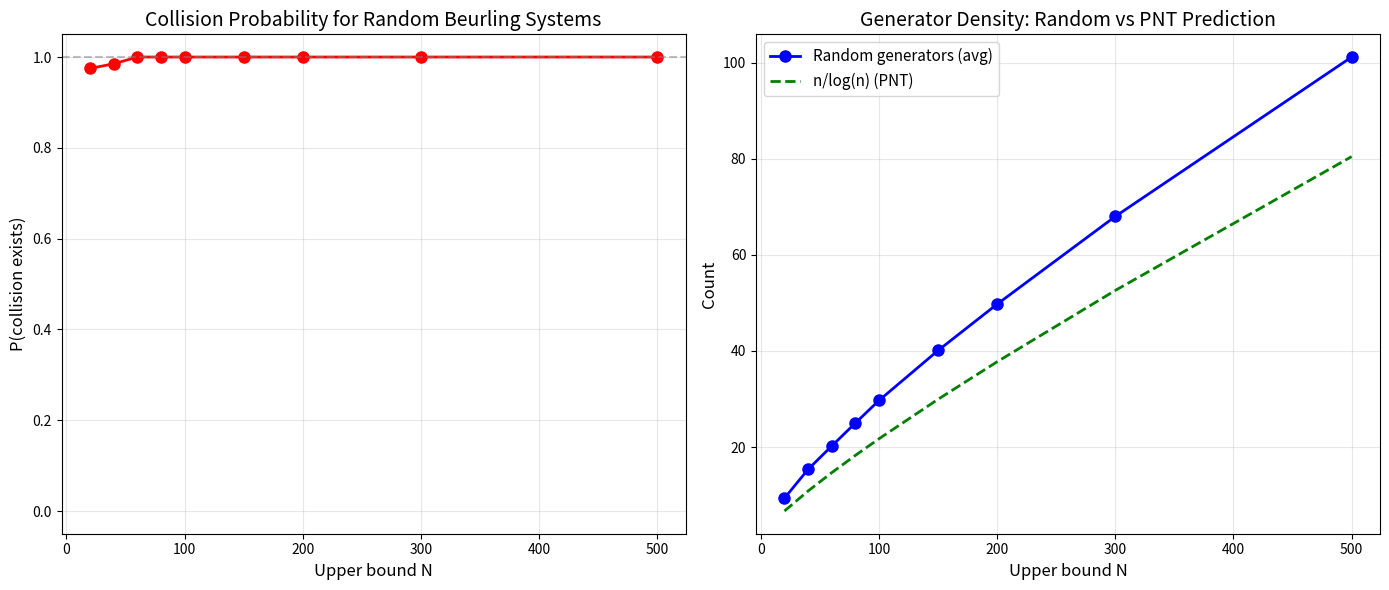

The script that saved this image:
#!/usr/bin/env python3
"""
Counterfactual Number Theory: What If Primes Were Random?

Numerical demonstrations of key results from the Beurling generalized
prime systems framework. Shows how random subsets of N with prime-like
density almost never produce unique factorization.
"""

import random
import math
from collections import Counter

def prime_density_count(n):
    """Expected number of primes up to n: n/log(n)"""
    if n < 3:
        return 1
    return n / math.log(n)

def actual_primes_up_to(n):
    """Sieve of Eratosthenes"""
    sieve = [True] * (n + 1)
    sieve[0] = sieve[1] = False
    for i in range(2, int(n**0.5) + 1):
        if sieve[i]:
            for j in range(i*i, n + 1, i):
                sieve[j] = False
    return [i for i in range(2, n + 1) if sieve[i]]

def random_generators(n, seed=42):
    """Generate a random subset of {2,...,n} with density ~1/log(k) at each k"""
    rng = random.Random(seed)
    gens = []
    for k in range(2, n + 1):
        if k < 3:
            prob = 0.5
        else:
            prob = 1.0 / math.log(k)
        if rng.random() < prob:
            gens.append(k)
    return gens

def find_triple_collisions(gens):
    """Find all (a, b) pairs where a*b is also a generator"""
    gen_set = set(gens)
    collisions = []
    for a in gens:
        for b in gens:
            if a * b in gen_set:
                collisions.append((a, b, a*b))
    return collisions

def is_product_free(gens):
    """Check if a set of generators is product-free"""
    gen_set = set(gens)
    for a in gens:
        for b in gens:
            if a * b in gen_set:
                return False
    return True


def demo_density_comparison():
    """Compare actual prime density vs random subset density"""
    print("=" * 60)
    print("DEMO 1: Density Comparison — Primes vs Random Subsets")
    print("=" * 60)
    
    for n in [100, 1000, 10000]:
        primes = actual_primes_up_to(n)
        random_gens = random_generators(n)
        expected = prime_density_count(n)
        
        print(f"\n  n = {n:,}")
        print(f"    Actual primes:    {len(primes):>6} (PNT predicts {expected:.0f})")
        print(f"    Random generators: {len(random_gens):>6}")
        print(f"    Ratio actual/expected: {len(primes)/expected:.3f}")
        print(f"    Ratio random/expected: {len(random_gens)/expected:.3f}")


def demo_collision_analysis():
    """Demonstrate that random generators have collisions but primes don't"""
    print("\n" + "=" * 60)
    print("DEMO 2: Product Collisions — The UFD Collapse")
    print("=" * 60)
    
    n = 200
    primes = actual_primes_up_to(n)
    
    print(f"\n  Primes up to {n}: {len(primes)} generators")
    prime_collisions = find_triple_collisions(primes)
    print(f"  Triple collisions in primes: {len(prime_collisions)}")
    print(f"  Product-free: {is_product_free(primes)}")
    
    for seed in range(5):
        random_gens = random_generators(n, seed=seed)
        collisions = find_triple_collisions(random_gens)
        print(f"\n  Random set (seed={seed}): {len(random_gens)} generators")
        print(f"  Triple collisions: {len(collisions)}")
        if collisions:
            print(f"  First 5 collisions: {collisions[:5]}")
        print(f"  Product-free: {is_product_free(random_gens)}")


def demo_separation_theorem():
    """Demonstrate the density-independence separation theorem"""
    print("\n" + "=" * 60)
    print("DEMO 3: Density-Independence Separation")
    print("=" * 60)
    
    # Same cardinality, different factorization properties
    set_a = [2, 3, 5]  # Product-free (all primes)
    set_b = [2, 3, 6]  # NOT product-free (2*3=6)
    
    print(f"\n  Set A = {set_a}: |A| = {len(set_a)}, product-free = {is_product_free(set_a)}")
    print(f"  Set B = {set_b}: |B| = {len(set_b)}, product-free = {is_product_free(set_b)}")
    print(f"  → Same cardinality, opposite factorization properties!")
    
    # Larger example
    set_c = [2, 3, 5, 7, 11]  # All primes
    set_d = [2, 3, 5, 6, 10]  # Contains 2*3=6 and 2*5=10
    
    print(f"\n  Set C = {set_c}: |C| = {len(set_c)}, product-free = {is_product_free(set_c)}")
    collisions_c = find_triple_collisions(set_c)
    print(f"  Collisions: {len(collisions_c)}")
    
    print(f"\n  Set D = {set_d}: |D| = {len(set_d)}, product-free = {is_product_free(set_d)}")
    collisions_d = find_triple_collisions(set_d)
    print(f"  Collisions: {len(collisions_d)}")
    for c in collisions_d:
        print(f"    {c[0]} × {c[1]} = {c[2]}")


def demo_collision_probability():
    """Monte Carlo estimate of collision probability for random generators"""
    print("\n" + "=" * 60)
    print("DEMO 4: Collision Probability (Monte Carlo)")
    print("=" * 60)
    
    n = 100
    trials = 1000
    collision_count = 0
    
    for seed in range(trials):
        gens = random_generators(n, seed=seed)
        if not is_product_free(gens):
            collision_count += 1
    
    print(f"\n  n = {n}, trials = {trials}")
    print(f"  Random sets with collisions: {collision_count}/{trials} "
          f"({100*collision_count/trials:.1f}%)")
    print(f"  → Random generators almost ALWAYS have collisions")
    print(f"  → Unique factorization is a SPECIAL property of the primes")


def demo_contamination():
    """Show how adding one composite to primes destroys product-freeness"""
    print("\n" + "=" * 60)
    print("DEMO 5: Composite Contamination Cascade")
    print("=" * 60)
    
    primes_20 = actual_primes_up_to(20)
    print(f"\n  Primes up to 20: {primes_20}")
    print(f"  Product-free: {is_product_free(primes_20)}")
    
    composites = [4, 6, 9, 10, 15, 21]
    for c in composites:
        contaminated = sorted(set(primes_20 + [c]))
        collisions = find_triple_collisions(contaminated)
        print(f"\n  Add {c}: {contaminated}")
        print(f"  Product-free: {is_product_free(contaminated)}")
        print(f"  Collisions: {len(collisions)}")
        if collisions:
            for col in collisions[:3]:
                print(f"    {col[0]} × {col[1]} = {col[2]}")


if __name__ == "__main__":
    print("╔══════════════════════════════════════════════════════════╗")
    print("║  COUNTERFACTUAL NUMBER THEORY: What If Primes Were      ║")
    print("║  Random?  — Numerical Demonstrations                    ║")
    print("╚══════════════════════════════════════════════════════════╝")
    
    demo_density_comparison()
    demo_collision_analysis()
    demo_separation_theorem()
    demo_collision_probability()
    demo_contamination()
    
    print("\n" + "=" * 60)
    print("KEY INSIGHT: The primes are product-free — no prime equals")
    print("the product of two primes. Random subsets with the same")
    print("density almost never have this property. This is WHY unique")
    print("factorization holds for the integers but fails for almost")
    print("every 'counterfactual' number system.")
    print("=" * 60)


#!/usr/bin/env python3
"""
Visualization: Collision probability heatmap for random Beurling systems.

Shows how collision probability varies with the number of generators
and the upper bound N.
"""

import math
import random

def random_beurling_generators(n, seed=42):
    rng = random.Random(seed)
    gens = []
    for k in range(2, n + 1):
        prob = 1.0 / max(math.log(k), 0.01)
        if rng.random() < min(prob, 1.0):
            gens.append(k)
    return gens

def is_product_free(generators):
    gen_set = set(generators)
    for a in generators:
        for b in generators:
            if a * b in gen_set:
                return False
    return True

def main():
    try:
        import matplotlib
        matplotlib.use('Agg')
        import matplotlib.pyplot as plt
        import numpy as np
    except ImportError:
        print("matplotlib/numpy not available, skipping visualization")
        return

    # Compute collision probability for different N values
    N_values = [20, 40, 60, 80, 100, 150, 200, 300, 500]
    trials = 200
    
    collision_probs = []
    avg_gen_counts = []
    
    for N in N_values:
        collisions = 0
        gen_counts = []
        for seed in range(trials):
            gens = random_beurling_generators(N, seed=seed)
            gen_counts.append(len(gens))
            if not is_product_free(gens):
                collisions += 1
        collision_probs.append(collisions / trials)
        avg_gen_counts.append(sum(gen_counts) / len(gen_counts))
    
    fig, (ax1, ax2) = plt.subplots(1, 2, figsize=(14, 6))
    
    # Plot 1: Collision probability vs N
    ax1.plot(N_values, collision_probs, 'ro-', linewidth=2, markersize=8)
    ax1.axhline(y=1.0, color='gray', linestyle='--', alpha=0.5)
    ax1.set_xlabel('Upper bound N', fontsize=12)
    ax1.set_ylabel('P(collision exists)', fontsize=12)
    ax1.set_title('Collision Probability for Random Beurling Systems', fontsize=14)
    ax1.set_ylim(-0.05, 1.05)
    ax1.grid(True, alpha=0.3)
    
    # Plot 2: Generator count comparison
    expected_primes = [N / math.log(N) if N > 1 else 0 for N in N_values]
    
    ax2.plot(N_values, avg_gen_counts, 'bo-', label='Random generators (avg)', 
             linewidth=2, markersize=8)
    ax2.plot(N_values, expected_primes, 'g--', label='n/log(n) (PNT)', 
             linewidth=2)
    ax2.set_xlabel('Upper bound N', fontsize=12)
    ax2.set_ylabel('Count', fontsize=12)
    ax2.set_title('Generator Density: Random vs PNT Prediction', fontsize=14)
    ax2.legend(fontsize=11)
    ax2.grid(True, alpha=0.3)
    
    plt.tight_layout()
    plt.savefig('collision_heatmap.png', dpi=150, bbox_inches='tight')
    print("Saved collision_heatmap.png")

if __name__ == "__main__":
    main()
